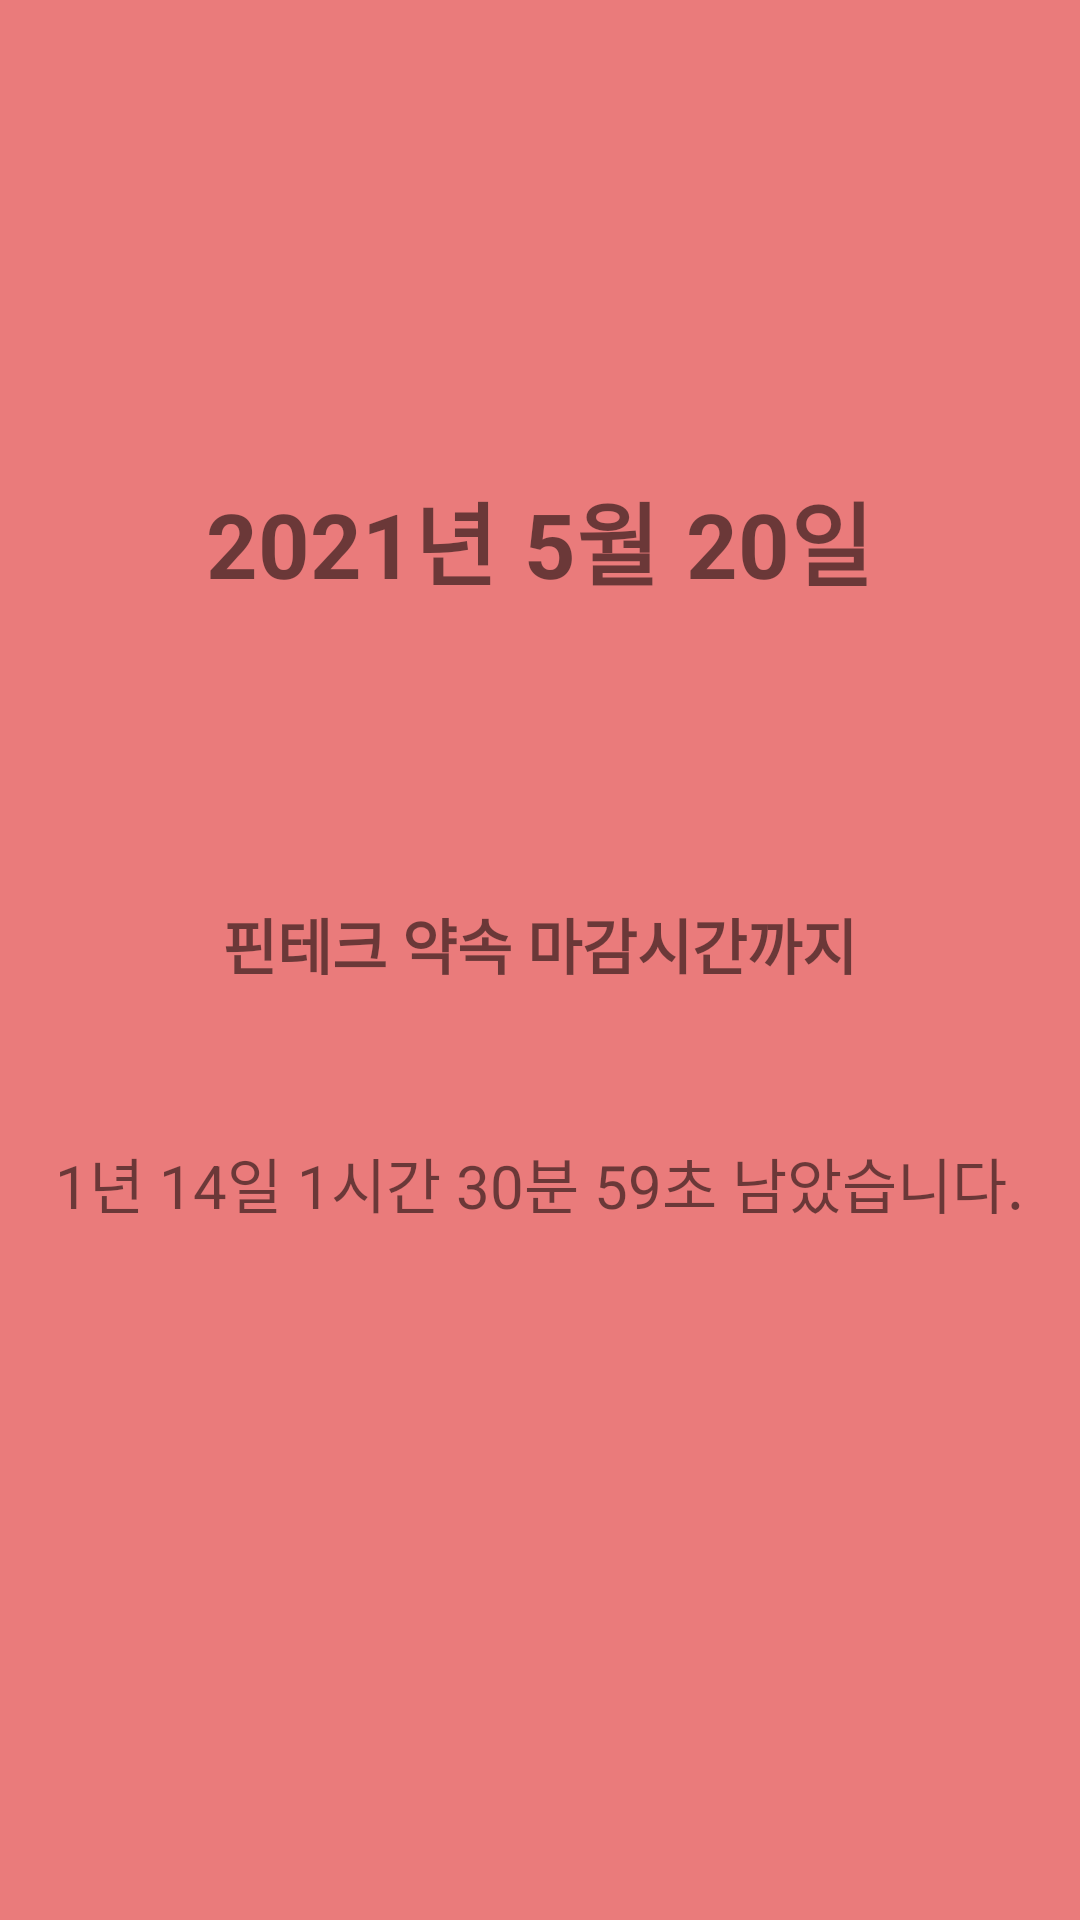

This screen was rendered from an Android layout file. Write that file and the resources it references.
<!-- AndroidManifest.xml: application theme Theme.MyPlanner -->
<!-- res/layout/fragment_main_fragment4.xml -->
<?xml version="1.0" encoding="utf-8"?>
<LinearLayout xmlns:android="http://schemas.android.com/apk/res/android"
    android:layout_width="match_parent"
    android:layout_height="match_parent"
    android:orientation="vertical"
    android:background="#EA7B7B"
    android:id="@+id/main4">

    <LinearLayout
        android:id="@+id/fragment4_linear1"
        android:layout_width="wrap_content"
        android:layout_height="300dp"
        android:orientation="horizontal"
        android:layout_gravity="center"
        android:visibility="visible">

        <TextView
            android:id="@+id/tv_year4"
            android:layout_marginTop="30dp"
            android:layout_width="wrap_content"
            android:layout_height="wrap_content"
            android:text="2021년"
            android:layout_gravity="center"
            android:textSize="30dp"
            android:textStyle="bold"/>

        <TextView
            android:id="@+id/tv_month4"
            android:layout_marginTop="30dp"
            android:layout_marginLeft="9dp"
            android:layout_width="wrap_content"
            android:layout_height="wrap_content"
            android:text="5월"
            android:layout_gravity="center"
            android:textSize="30dp"
            android:textStyle="bold"/>

        <TextView
            android:id="@+id/tv_day4"
            android:layout_marginTop="30dp"
            android:layout_marginLeft="9dp"
            android:layout_width="wrap_content"
            android:layout_height="wrap_content"
            android:text="20일"
            android:layout_gravity="center"
            android:textSize="30dp"
            android:textStyle="bold"/>
    </LinearLayout>

    <TextView
        android:id="@+id/tv_title4"
        android:layout_width="wrap_content"
        android:layout_height="wrap_content"
        android:text="핀테크 약속 마감시간까지"
        android:textSize="20dp"
        android:textStyle="bold"
        android:layout_marginBottom="30dp"
        android:layout_gravity="center"
        android:visibility="visible"/>

    <LinearLayout
        android:id="@+id/fragment4_linear2"
        android:layout_width="wrap_content"
        android:layout_height="50dp"
        android:orientation="horizontal"
        android:layout_gravity="center"
        android:visibility="visible">

        <TextView
            android:id="@+id/tv_leftYear4"
            android:layout_marginTop="10dp"
            android:layout_width="wrap_content"
            android:layout_height="wrap_content"
            android:text="1년"
            android:textSize="20dp"
            android:layout_gravity="center"
            android:visibility="visible"/>

        <TextView
            android:id="@+id/tv_leftDay4"
            android:layout_marginTop="10dp"
            android:layout_width="wrap_content"
            android:layout_height="wrap_content"
            android:text="14일"
            android:layout_marginLeft="5dp"
            android:textSize="20dp"
            android:layout_gravity="center"
            android:visibility="visible"/>

        <TextView
            android:id="@+id/tv_leftTime4"
            android:layout_marginTop="10dp"
            android:layout_width="wrap_content"
            android:layout_height="wrap_content"
            android:layout_marginLeft="5dp"
            android:textSize="20dp"
            android:text="1시간"
            android:layout_gravity="center"
            android:visibility="visible"/>

        <TextView
            android:id="@+id/tv_leftMin4"
            android:layout_marginTop="10dp"
            android:layout_width="wrap_content"
            android:layout_height="wrap_content"
            android:layout_marginLeft="5dp"
            android:textSize="20dp"
            android:text="30분"
            android:layout_gravity="center"
            android:visibility="visible"/>

        <TextView
            android:id="@+id/tv_leftSec4"
            android:layout_marginTop="10dp"
            android:layout_width="wrap_content"
            android:layout_height="wrap_content"
            android:layout_marginLeft="5dp"
            android:textSize="20dp"
            android:text="59초 남았습니다."
            android:layout_gravity="center"
            android:visibility="visible"/>

    </LinearLayout>

    <TextView
        android:id="@+id/tv_infoGone4"
        android:layout_width="wrap_content"
        android:layout_height="wrap_content"
        android:text="약속이 종료되었습니다."
        android:textSize="30dp"
        android:textStyle="bold"
        android:layout_gravity="center"
        android:visibility="invisible">
    </TextView>

</LinearLayout>
<!-- resources referenced by this layout -->
<resources>
  <style name="Theme.MyPlanner" parent="Theme.MaterialComponents.DayNight.NoActionBar">
          
          <item name="colorPrimary">@color/purple_500</item>
          <item name="colorPrimaryVariant">@color/purple_700</item>
          <item name="colorOnPrimary">@color/white</item>
          
          <item name="colorSecondary">@color/teal_200</item>
          <item name="colorSecondaryVariant">@color/teal_700</item>
          <item name="colorOnSecondary">@color/black</item>
          
          <item name="android:statusBarColor" tools:targetApi="l">?attr/colorPrimaryVariant</item>
  
  
          
          
          <item name="windowActionBar">false</item>
          <item name="windowNoTitle">true</item>
  
      </style>
  <color name="purple_500">#FF6200EE</color>
  <color name="purple_700">#FF3700B3</color>
  <color name="white">#FFFFFFFF</color>
  <color name="teal_200">#FF03DAC5</color>
  <color name="teal_700">#FF018786</color>
  <color name="black">#FF000000</color>
</resources>
